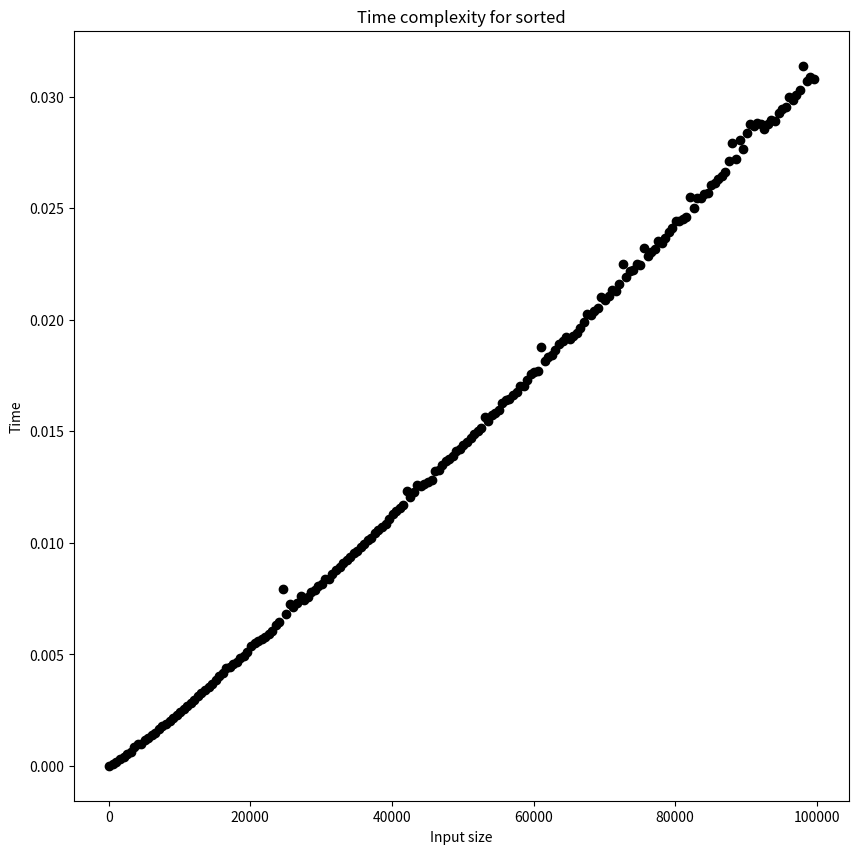

Python code for this plot:
import os
import time
import matplotlib.pyplot as plt
from typing import Callable, Generator, List, Any
from functools import partial

class Plotter:
    """
    Attempts to plot the time complexity for the provided function.
    The function should have only one input whose size variation we're interested in.
    """
    def __init__(self, 
                 func: Callable[..., Any], 
                 generator: Generator[List[Any], None, None], 
                 get_size: Callable[..., int],
                 save_path: str,
                 fig_name: str):
        """
        func      = function whose time complexity we want to plot;
        generator = a generator that generates inputs for func;
                    consequent inputs should linearly grow in size;
        get_size  = function that takes in a function input and returns an int signifying its size;
        save_path = directory in which the plot should be saved;
        fig_name  = output file name
        """
        self.func = func
        self.generator = generator
        self.get_size = get_size
        self.save_path = save_path
        self.fig_name = fig_name

        # Run every input REPEATS times + take the average time.
        self.REPEATS = 1

    def plot(self):
        input_sizes = []
        run_times = []
        for curr_args in self.generator():
            total_time = 0
            for _ in range(self.REPEATS):
                start_time = time.time()
                self.func(*curr_args)
                total_time += time.time() - start_time
            total_time = total_time/self.REPEATS

            run_times.append(total_time)
            input_sizes.append(self.get_size(*curr_args))
        
        # Create save_dir if it doesn't exist.
        if not os.path.isdir(self.save_path):
            os.makedirs(self.save_path)

        # Generate + save the plot.
        plt.figure(figsize=(10, 10))
        plt.scatter(input_sizes, run_times, color='black')
        plt.title('Time complexity for ' + self.func.__name__)
        plt.xlabel('Input size')
        plt.ylabel('Time')
        plt.savefig(self.save_path + self.fig_name)

# Example usage
if __name__ == '__main__':
    import numpy as np
    # Function to be timed
    func = sorted

    # Generator
    def gen():
        for size in range(100, 100000, 500):
            func_input = list(np.random.randint(low=0, high=size, size=size))
            yield [func_input]

    get_size = len
    save_path = './'
    fig_name = 'Simple plot'

    plotter = Plotter(func, gen, get_size, save_path, fig_name)
    plotter.plot()
    
